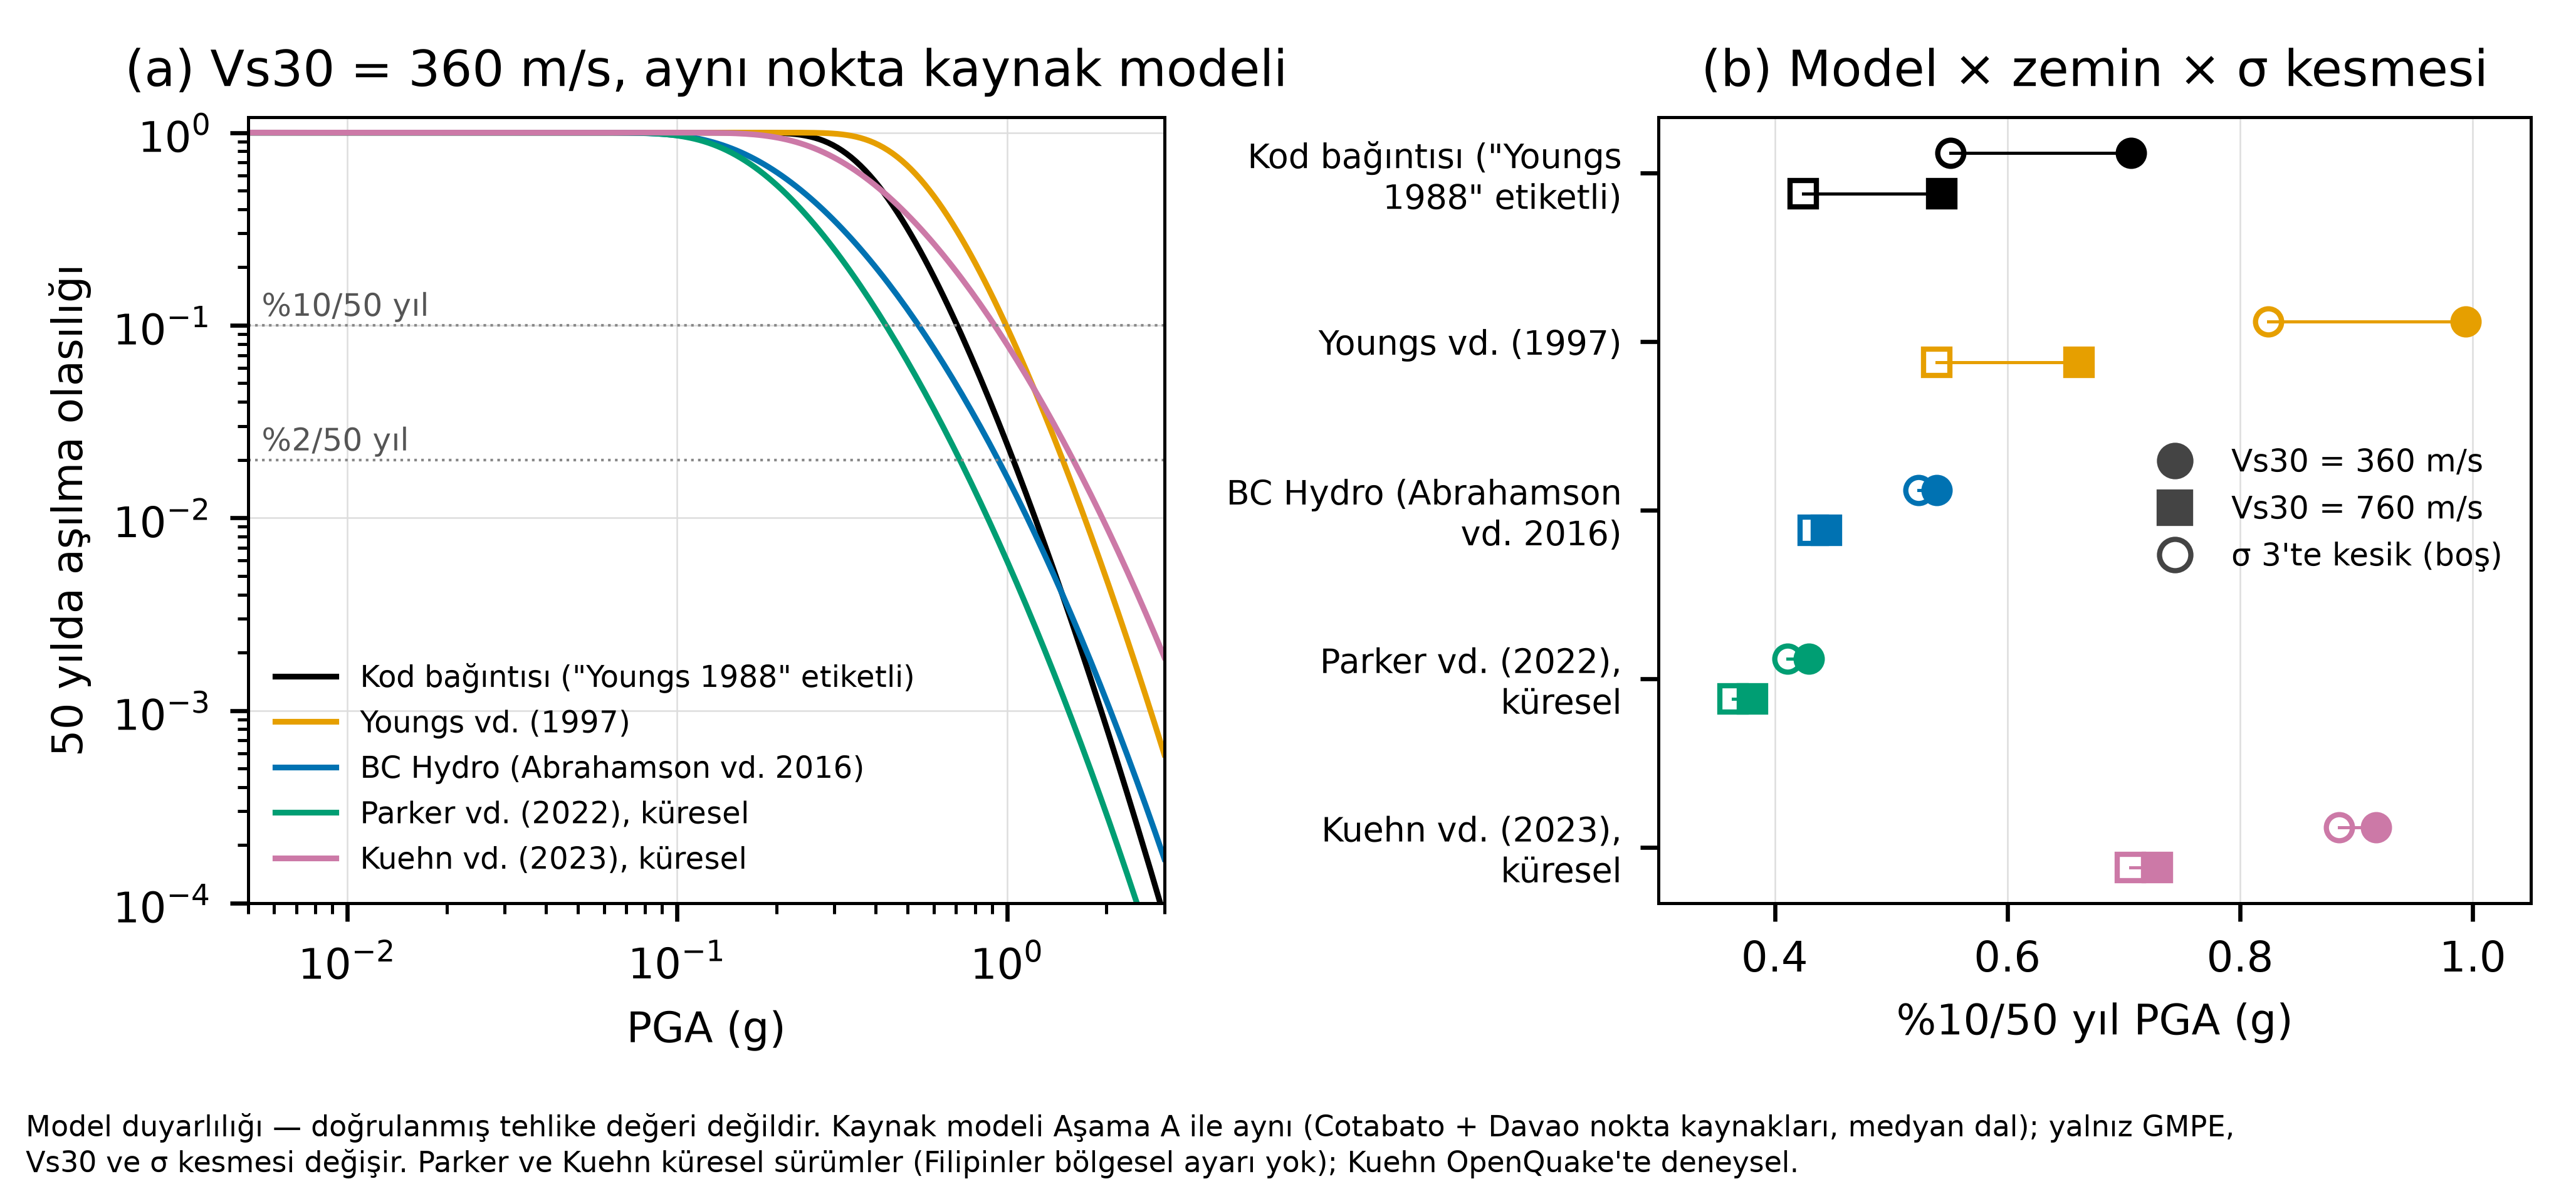

Here is the Python script that generated this plot:
"""B2 şekli: (a) Vs30 = 360 m/s'de tehlike eğrileri; (b) %10/50 yıl PGA — model × Vs30 (dolu: kesilmemiş σ, boş: 3σ). Okabe–Ito."""
import json, math, textwrap, numpy as np, matplotlib
matplotlib.use('Agg'); import matplotlib.pyplot as plt
plt.rcParams.update({'font.family': 'DejaVu Sans', 'font.size': 8, 'axes.linewidth': 0.6, 'svg.fonttype': 'none'})
R = json.load(open('b2_sonuc.json', encoding='utf-8')); E = np.load('b2_egriler.npz'); x = E['x']; T = 50.0
mods = list(dict.fromkeys(r['model'] for r in R['sonuc'])); col = ['#000000', '#E69F00', '#0072B2', '#009E73', '#CC79A7']
fig, ax = plt.subplots(1, 2, figsize=(174 / 25.4, 80 / 25.4), gridspec_kw={'width_ratios': [1.05, 1]})
for m, c in zip(mods, col):
    k = f'{m}|360'.replace(' ', '_'); ax[0].loglog(x, -np.expm1(-E[k] * T), color=c, lw=1.1, label=m)
for p in (0.10, 0.02): ax[0].axhline(p, color='#888', lw=0.5, ls=':'); ax[0].text(0.0055, p * 1.12, f'%{int(100*p)}/50 yıl', fontsize=6, color='#555')
ax[0].set(xlim=(5e-3, 3), ylim=(1e-4, 1.2), xlabel='PGA (g)', ylabel='50 yılda aşılma olasılığı', title='(a) Vs30 = 360 m/s, aynı nokta kaynak modeli')
ax[0].legend(fontsize=5.8, frameon=False, loc='lower left'); ax[0].grid(True, lw=0.3, color='#ddd')
y = np.arange(len(mods))[::-1]
for i, (m, c) in enumerate(zip(mods, col)):
    for vs, off, mk in ((360.0, 0.12, 'o'), (760.0, -0.12, 's')):
        r = [q for q in R['sonuc'] if q['model'] == m and q['Vs30'] == vs][0]
        ax[1].plot(r['pga10'], y[i] + off, mk, color=c, ms=5); ax[1].plot(r['pga10_3sigma'], y[i] + off, mk, mfc='none', color=c, ms=5)
        ax[1].plot([r['pga10_3sigma'], r['pga10']], [y[i] + off] * 2, color=c, lw=0.6)
ax[1].set_yticks(y); ax[1].set_yticklabels(['\n'.join(textwrap.wrap(m, 22)) for m in mods], fontsize=6.5)
ax[1].set(xlabel='%10/50 yıl PGA (g)', title='(b) Model × zemin × σ kesmesi', xlim=(0.3, 1.05)); ax[1].grid(True, axis='x', lw=0.3, color='#ddd')
from matplotlib.lines import Line2D
ax[1].legend(handles=[Line2D([], [], marker='o', ls='', color='#444', label='Vs30 = 360 m/s'), Line2D([], [], marker='s', ls='', color='#444', label='Vs30 = 760 m/s'),
                      Line2D([], [], marker='o', ls='', mfc='none', color='#444', label='σ 3\'te kesik (boş)')], fontsize=6, frameon=False, loc='center right')
fig.text(0.01, 0.01, textwrap.fill('Model duyarlılığı — doğrulanmış tehlike değeri değildir. Kaynak modeli Aşama A ile aynı (Cotabato + Davao nokta kaynakları, medyan dal); '
         'yalnız GMPE, Vs30 ve σ kesmesi değişir. Parker ve Kuehn küresel sürümler (Filipinler bölgesel ayarı yok); Kuehn OpenQuake\'te deneysel.', 150), fontsize=5.5)
fig.tight_layout(rect=(0, 0.07, 1, 1)); fig.savefig('b2_sekil.png', dpi=600); fig.savefig('b2_sekil.svg'); print('ok')
